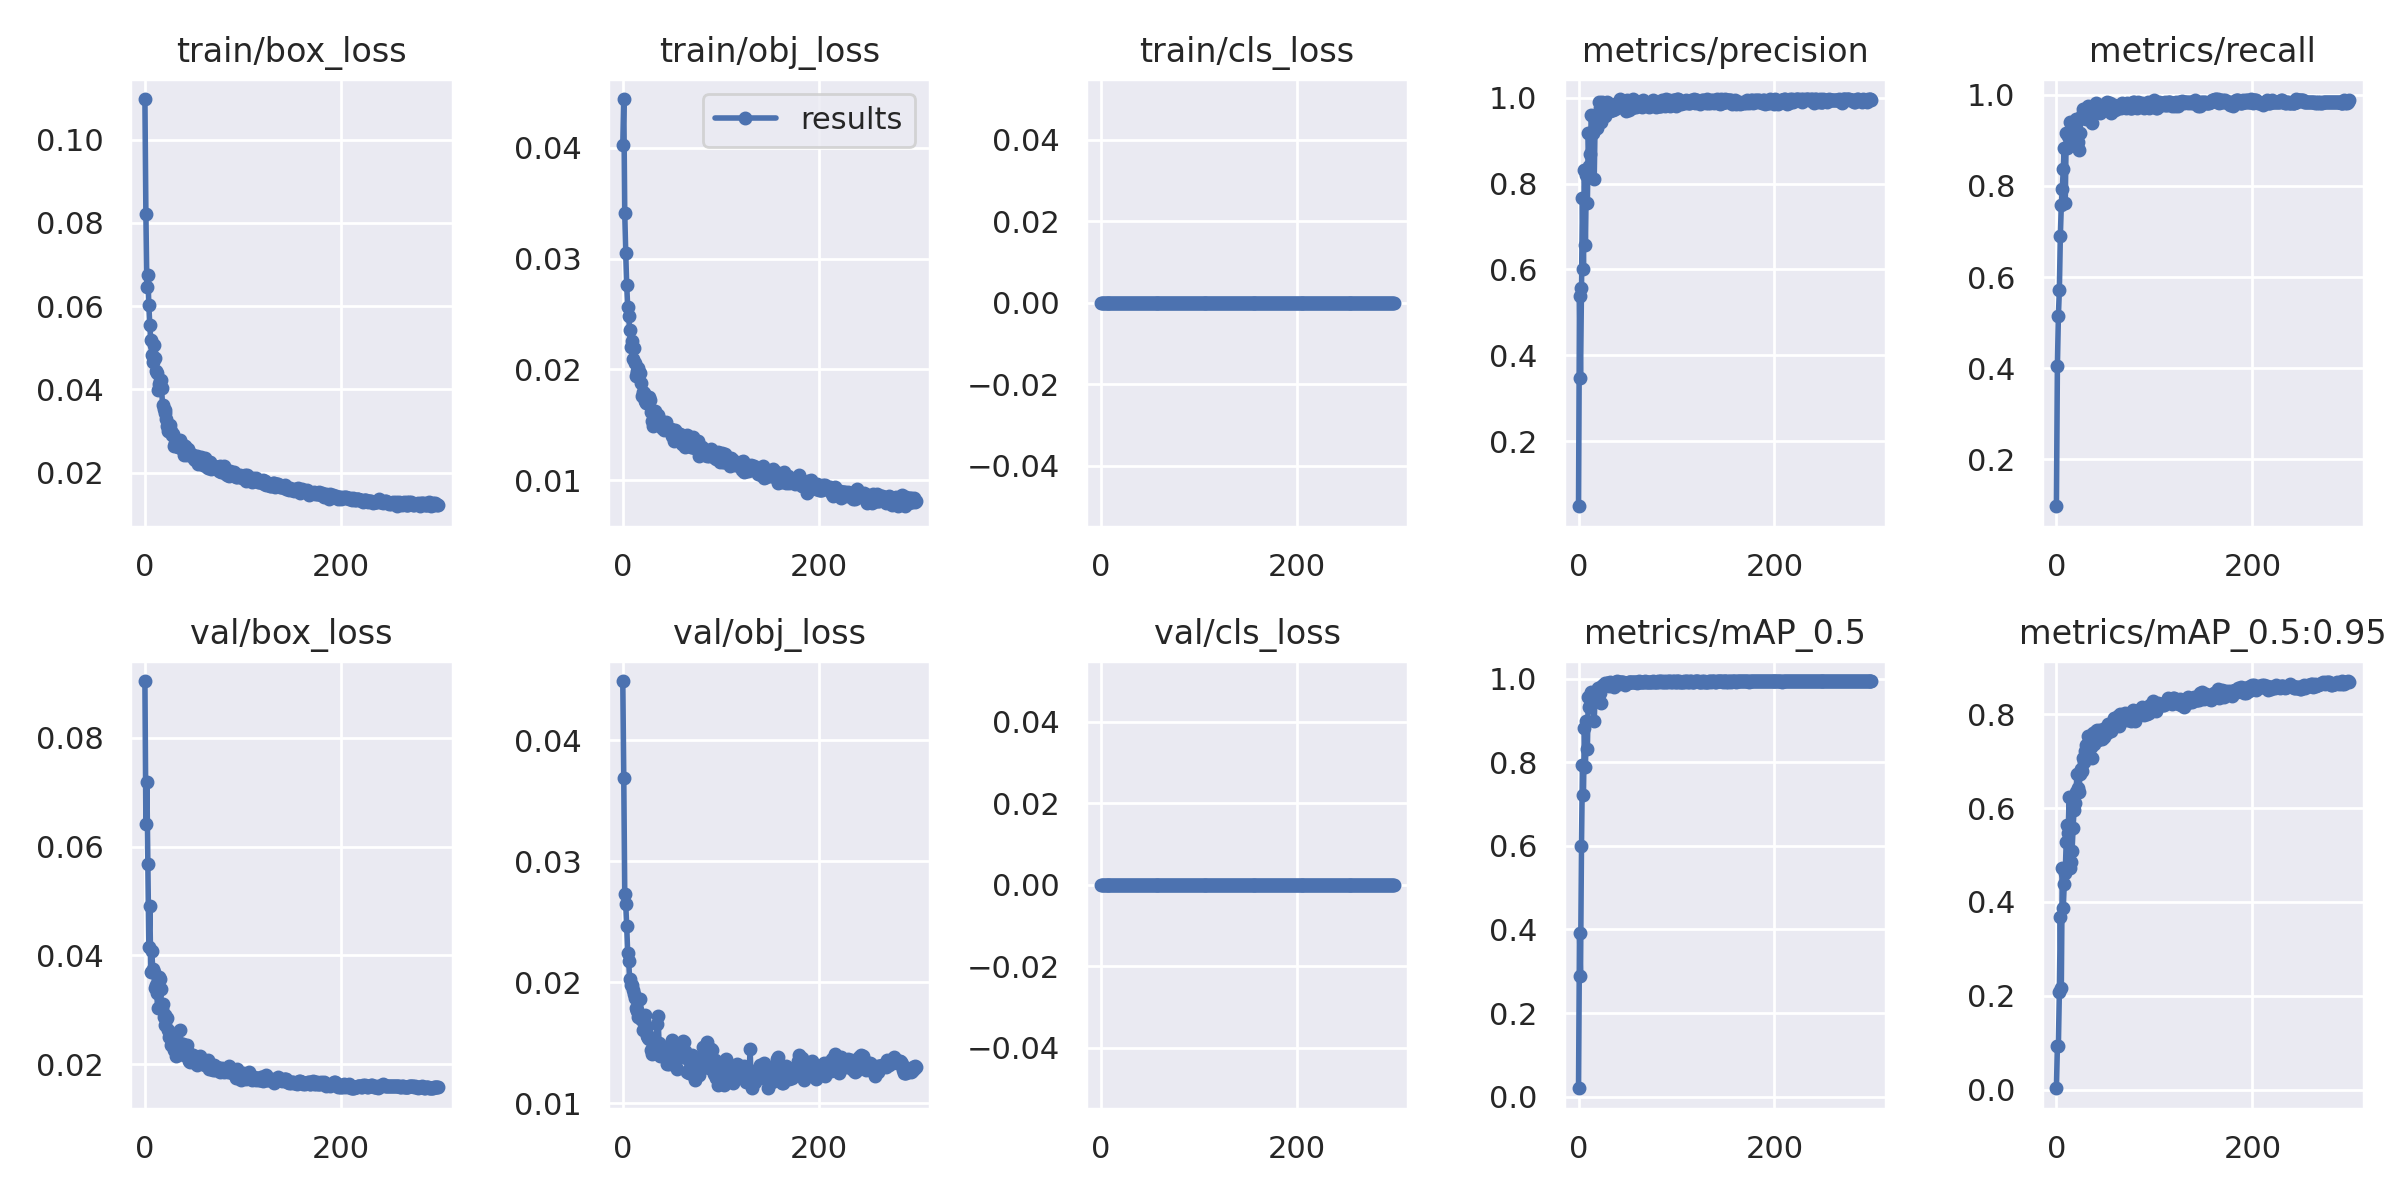

The table this chart was drawn from, first rows:
epoch, train/box_loss, train/obj_loss, train/cls_loss, metrics/precision, metrics/recall, metrics/mAP_0.5, metrics/mAP_0.5:0.95, val/box_loss, val/obj_loss, val/cls_loss, x/lr0, x/lr1, x/lr2
0, 0.1097, 0.04027, 0, 0.04831, 0.09718, 0.01997, 0.002961, 0.09046, 0.04489, 0, 0.00056, 0.00056, 0.09496
1, 0.08213, 0.0444, 0, 0.537, 0.4044, 0.3922, 0.09244, 0.06423, 0.03688, 0, 0.00113, 0.00113, 0.08983
2, 0.06449, 0.03408, 0, 0.3459, 0.5141, 0.2896, 0.09339, 0.07196, 0.0273, 0, 0.0017, 0.0017, 0.0847
3, 0.06744, 0.03049, 0, 0.5568, 0.5705, 0.5999, 0.2084, 0.05683, 0.02645, 0, 0.002269, 0.002269, 0.07957
4, 0.06017, 0.02762, 0, 0.766, 0.6897, 0.7934, 0.3673, 0.04163, 0.02464, 0, 0.002839, 0.002839, 0.07444
5, 0.05533, 0.0256, 0, 0.6002, 0.7577, 0.7224, 0.217, 0.04908, 0.02241, 0, 0.003408, 0.003408, 0.06931
6, 0.05173, 0.02481, 0, 0.8314, 0.7931, 0.8815, 0.4718, 0.03689, 0.02176, 0, 0.003976, 0.003976, 0.06418
7, 0.04821, 0.02352, 0, 0.6558, 0.8361, 0.7888, 0.3879, 0.04078, 0.02025, 0, 0.004544, 0.004544, 0.05905
8, 0.04656, 0.02203, 0, 0.8198, 0.884, 0.8998, 0.4386, 0.03743, 0.01981, 0, 0.005112, 0.005112, 0.05391
9, 0.05065, 0.0226, 0, 0.7546, 0.7615, 0.8312, 0.462, 0.03699, 0.01977, 0, 0.005679, 0.005679, 0.04878
10, 0.04748, 0.02092, 0, 0.9181, 0.9154, 0.9573, 0.5267, 0.03395, 0.01932, 0, 0.006245, 0.006245, 0.04365
11, 0.04428, 0.02197, 0, 0.8411, 0.884, 0.9333, 0.5645, 0.03459, 0.01905, 0, 0.00681, 0.00681, 0.03851
12, 0.04399, 0.02062, 0, 0.8682, 0.9091, 0.9366, 0.5459, 0.03312, 0.01872, 0, 0.007374, 0.007374, 0.03337
13, 0.03987, 0.01943, 0, 0.9603, 0.9089, 0.9672, 0.6242, 0.03028, 0.01789, 0, 0.007937, 0.007937, 0.02824
14, 0.04127, 0.01983, 0, 0.9201, 0.9404, 0.9635, 0.4725, 0.03603, 0.01761, 0, 0.008499, 0.008499, 0.0231
15, 0.04202, 0.01966, 0, 0.918, 0.9154, 0.9602, 0.485, 0.03563, 0.01774, 0, 0.009059, 0.009059, 0.01796
16, 0.04231, 0.02011, 0, 0.8107, 0.9279, 0.8992, 0.5093, 0.03374, 0.01714, 0, 0.009619, 0.009619, 0.01282
17, 0.04031, 0.01974, 0, 0.9541, 0.912, 0.9675, 0.5577, 0.03022, 0.0174, 0, 0.009929, 0.009929, 0.009929
18, 0.03613, 0.01963, 0, 0.9303, 0.9216, 0.9657, 0.5962, 0.03102, 0.0186, 0, 0.009929, 0.009929, 0.009929
19, 0.03533, 0.01873, 0, 0.9304, 0.9214, 0.9696, 0.6101, 0.02865, 0.01697, 0, 0.00992, 0.00992, 0.00992
20, 0.03424, 0.01762, 0, 0.9557, 0.9466, 0.9787, 0.6351, 0.02901, 0.01689, 0, 0.009911, 0.009911, 0.009911
21, 0.03502, 0.01801, 0, 0.9896, 0.8902, 0.9669, 0.6718, 0.02719, 0.01608, 0, 0.009902, 0.009902, 0.009902
22, 0.03294, 0.0179, 0, 0.9761, 0.8958, 0.9654, 0.6424, 0.02838, 0.01683, 0, 0.009892, 0.009892, 0.009892
23, 0.03109, 0.01718, 0, 0.9428, 0.8777, 0.9417, 0.635, 0.02854, 0.01726, 0, 0.009881, 0.009881, 0.009881
24, 0.03005, 0.01701, 0, 0.9896, 0.9154, 0.9817, 0.6729, 0.02626, 0.01615, 0, 0.00987, 0.00987, 0.00987
25, 0.03004, 0.01713, 0, 0.9741, 0.9498, 0.9862, 0.6824, 0.02502, 0.01555, 0, 0.009859, 0.009859, 0.009859
26, 0.03147, 0.01709, 0, 0.9807, 0.9561, 0.9856, 0.6799, 0.0258, 0.01543, 0, 0.009847, 0.009847, 0.009847
27, 0.03006, 0.01756, 0, 0.9566, 0.9683, 0.989, 0.7076, 0.02344, 0.01535, 0, 0.009834, 0.009834, 0.009834
28, 0.02902, 0.01723, 0, 0.968, 0.9498, 0.9857, 0.6976, 0.02447, 0.01547, 0, 0.009821, 0.009821, 0.009821
29, 0.02924, 0.01616, 0, 0.9903, 0.9591, 0.9901, 0.7214, 0.02341, 0.01444, 0, 0.009808, 0.009808, 0.009808
30, 0.02647, 0.01539, 0, 0.9869, 0.9467, 0.9903, 0.7337, 0.0226, 0.01411, 0, 0.009794, 0.009794, 0.009794
31, 0.0272, 0.0149, 0, 0.9681, 0.953, 0.9815, 0.7232, 0.02372, 0.01498, 0, 0.00978, 0.00978, 0.00978
32, 0.02757, 0.0157, 0, 0.9688, 0.9748, 0.9922, 0.7533, 0.02153, 0.01432, 0, 0.009765, 0.009765, 0.009765
33, 0.02748, 0.01625, 0, 0.9717, 0.9686, 0.9896, 0.7426, 0.02164, 0.01444, 0, 0.00975, 0.00975, 0.00975
34, 0.02621, 0.01563, 0, 0.9778, 0.9687, 0.9858, 0.7294, 0.02279, 0.01448, 0, 0.009734, 0.009734, 0.009734
35, 0.02611, 0.01554, 0, 0.9714, 0.9593, 0.9901, 0.7306, 0.02318, 0.01655, 0, 0.009718, 0.009718, 0.009718
36, 0.02775, 0.01586, 0, 0.9802, 0.9373, 0.9791, 0.7062, 0.02629, 0.0172, 0, 0.009701, 0.009701, 0.009701
37, 0.0265, 0.01495, 0, 0.9747, 0.9687, 0.9918, 0.7592, 0.02198, 0.01497, 0, 0.009684, 0.009684, 0.009684
38, 0.0257, 0.01543, 0, 0.984, 0.9655, 0.9899, 0.7362, 0.02364, 0.01392, 0, 0.009666, 0.009666, 0.009666
39, 0.02661, 0.01525, 0, 0.9873, 0.9749, 0.9937, 0.753, 0.02364, 0.01421, 0, 0.009648, 0.009648, 0.009648
40, 0.02423, 0.01468, 0, 0.9843, 0.9811, 0.9932, 0.7638, 0.02172, 0.01419, 0, 0.00963, 0.00963, 0.00963
41, 0.02632, 0.01518, 0, 0.9869, 0.9624, 0.9865, 0.7661, 0.02186, 0.01456, 0, 0.009611, 0.009611, 0.009611
42, 0.02534, 0.0145, 0, 0.9968, 0.9717, 0.993, 0.7446, 0.02215, 0.01409, 0, 0.009592, 0.009592, 0.009592
43, 0.02424, 0.01486, 0, 0.9779, 0.9716, 0.9917, 0.7479, 0.02351, 0.01464, 0, 0.009572, 0.009572, 0.009572
44, 0.02555, 0.01529, 0, 0.9872, 0.9685, 0.9918, 0.7551, 0.02227, 0.0141, 0, 0.009551, 0.009551, 0.009551
45, 0.02496, 0.01478, 0, 0.9903, 0.9592, 0.9921, 0.7653, 0.02051, 0.01327, 0, 0.009531, 0.009531, 0.009531
46, 0.02433, 0.01473, 0, 0.9811, 0.9748, 0.9897, 0.7656, 0.02042, 0.01334, 0, 0.00951, 0.00951, 0.00951
47, 0.0242, 0.01463, 0, 0.984, 0.9718, 0.985, 0.7468, 0.02134, 0.01326, 0, 0.009488, 0.009488, 0.009488
48, 0.02419, 0.01461, 0, 0.9687, 0.9718, 0.9903, 0.7637, 0.02097, 0.01387, 0, 0.009466, 0.009466, 0.009466
49, 0.02417, 0.0146, 0, 0.9936, 0.9781, 0.9907, 0.7517, 0.02161, 0.01459, 0, 0.009443, 0.009443, 0.009443
50, 0.02319, 0.014, 0, 0.9778, 0.9685, 0.9907, 0.7716, 0.02131, 0.01526, 0, 0.009421, 0.009421, 0.009421
51, 0.02311, 0.0143, 0, 0.9812, 0.9812, 0.9916, 0.7618, 0.02086, 0.01444, 0, 0.009397, 0.009397, 0.009397
52, 0.02297, 0.01356, 0, 0.972, 0.9843, 0.9929, 0.7601, 0.02073, 0.01355, 0, 0.009373, 0.009373, 0.009373
53, 0.02394, 0.01454, 0, 0.9843, 0.9812, 0.993, 0.7798, 0.01987, 0.01329, 0, 0.009349, 0.009349, 0.009349
54, 0.02195, 0.01398, 0, 0.9842, 0.9748, 0.9922, 0.7707, 0.02064, 0.01401, 0, 0.009324, 0.009324, 0.009324
55, 0.02345, 0.01427, 0, 0.9749, 0.9812, 0.9912, 0.7708, 0.02039, 0.01287, 0, 0.0093, 0.0093, 0.0093
56, 0.02319, 0.01417, 0, 0.9967, 0.9593, 0.9925, 0.7634, 0.02153, 0.01425, 0, 0.009274, 0.009274, 0.009274
57, 0.0238, 0.014, 0, 0.9811, 0.9779, 0.9929, 0.7762, 0.02054, 0.014, 0, 0.009248, 0.009248, 0.009248
58, 0.02225, 0.01414, 0, 0.9905, 0.9748, 0.992, 0.783, 0.02025, 0.01396, 0, 0.009222, 0.009222, 0.009222
59, 0.02193, 0.01373, 0, 0.978, 0.9781, 0.9926, 0.7913, 0.02004, 0.01394, 0, 0.009195, 0.009195, 0.009195
... 240 more rows
